Run: headless pygame with SDL's dummy video driver; simulated clock (each Clock.tick advances the game by its frame time, no real sleeping); random seed 0; keys injected as events and as key.get_pressed() state; no mouse input.
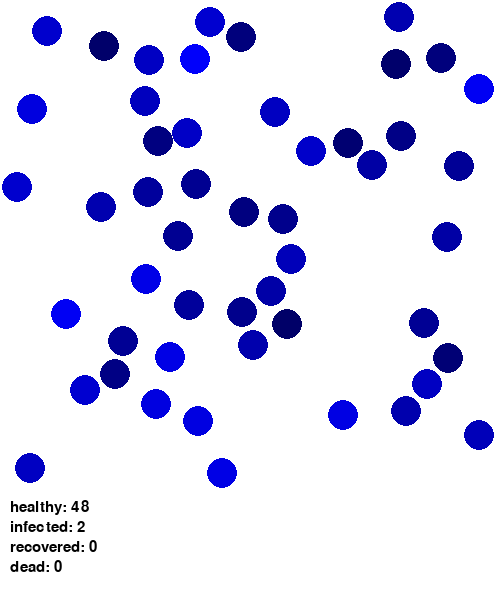
Frame 1 of 4 · flips 1–60 · no input
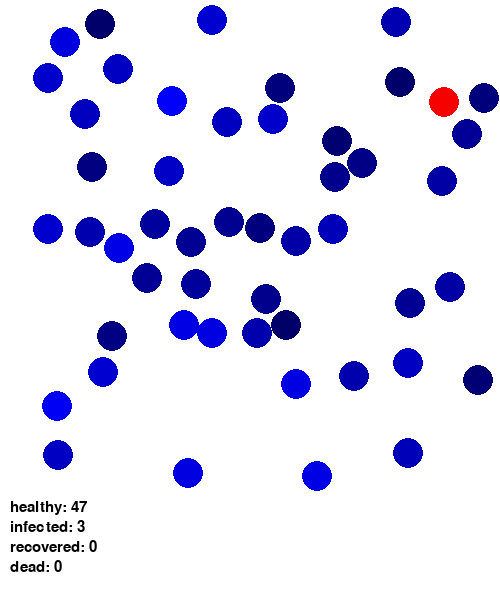
Frame 2 of 4 · flips 61–180 · tapped SPACE, RETURN · held RIGHT (→), D
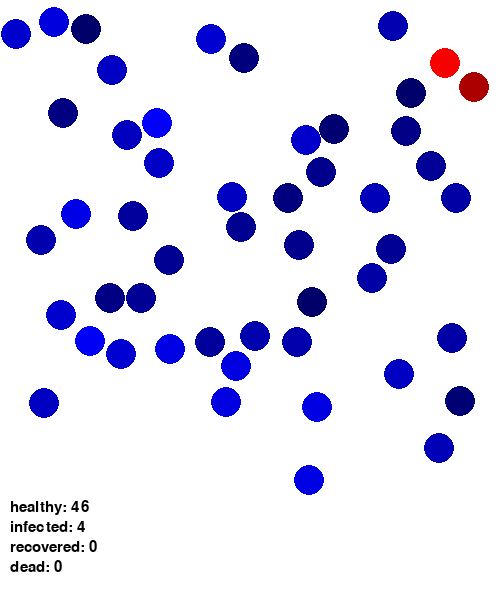
Frame 3 of 4 · flips 181–300 · held DOWN (↓), S
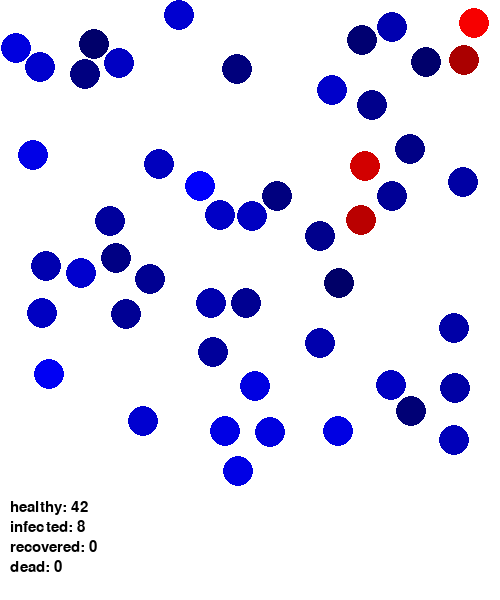
Frame 4 of 4 · flips 301–420 · held LEFT (←), A, UP (↑), W

The pygame program that drew these frames:

# import the modules we'll need:
import pygame #to draw window, particles
import random #to determine random movement
import math   #to use math functions
import time   #to keep track of infection time


# constants
RADIUS    = 15
(WIDTH, HEIGHT) = (500, 500) #height excludes text box
TEXT_BOX_HEIGHT = 100 # height of box with text at bottom of screen
# SPEED           = 1
# COLLIDED_SPEED  = 0.5

DEFAULT_COLOR   = (0, 0, 255)
INFECTED_COLOR  = (255, 0, 0)
RECOVERED_COLOR = (0, 255, 0)

RECOVERY        = 10 #seconds

WINDOW_COLOR    = (255, 255, 255)
WINDOW_TITLE    = "Particles"

NUM_PARTICLES   = 50


# activate pygame library
pygame.init()

# create pygame window object and display it
screen = pygame.display.set_mode((WIDTH, HEIGHT + TEXT_BOX_HEIGHT))
pygame.display.set_caption(WINDOW_TITLE)
screen.fill(WINDOW_COLOR)




#represents a particle
class Particle:
    def __init__(self, x, y, angle):
        
        self.angle = angle
        self.speed = random.random() # a characteristic of the Particle
        self.current_speed = self.speed # actual speed, adjusted after collisions
        self.collision_time = 0 # time since latest collision
        self.collided = False        

        self.x = x
        self.y = y
        self.radius = RADIUS
        self.color = (0, 0, 100 + self.speed * 155)        
        
        self.status = "healthy"
        self.onset = 0 # this doesn't become relevant until infection

        # rates
        self.recovery_probability  = random.uniform(0.9, 1)
        self.symptomatic_probability = random.uniform(0.5, 0.75)
        self.infection_probability = random.uniform(0.9, 1)

    # draw particle on screen
    def display(self):
        pygame.draw.circle(screen, self.color, ((int)(self.x),
                           (int)(self.y)), self.radius)

    # update x and y position of particle
    def move(self):
        # check if speed should be reset - it is averaged, then restored to the
        # particle's original speed
##        if (self.collided and time.time() - self.collision_time >= 0.5):
##            self.current_speed = self.speed
##            self.collided = False
##        elif (self.collided and time.time() - self.collision_time >= 0.25):
##            self.current_speed = (self.current_speed + self.speed) / 2

        # update position
        self.x += math.cos(self.angle) * self.current_speed
        self.y += -math.sin(self.angle) * self.current_speed

    # check if particle needs to bounce off the wall
    def bounce(self):
        if self.x > WIDTH - self.radius:
            self.x = 2 * (WIDTH - self.radius) - self.x
            self.angle = math.pi - self.angle
            
        elif self.x < self.radius:
            self.x = 2 * self.radius - self.x
            self.angle = math.pi - self.angle
            
        if self.y > HEIGHT - self.radius:
            self.y = 2 * (HEIGHT - self.radius) - self.y
            self.angle =  - self.angle
            
        elif self.y < self.radius:
            self.y = 2 * self.radius - self.y
            self.angle = - self.angle

    # infect this particle, if it is not already
    def infect(self):        
        if self.status != "infected":
            num = random.random()
            if num <= self.infection_probability:
                num = random.random()
                if num <= self.symptomatic_probability:
                    self.color  = (100 * self.speed + 155, 0, 0)
                self.status = "infected"
                self.onset  = time.time()

    # check if the particle should recover, if so, recover
    def recover(self):
        if self.status == "infected" and time.time() - self.onset > RECOVERY:
            num = random.random()
            if num < self.recovery_probability:
                self.color  = RECOVERED_COLOR
                self.status = "recovered"
                self.infection_probability = random.uniform(0, 0.01)
            else:
                self.status = "dead"
            

# adjust direction if centers of any two particles are closer than twice
# the radius
# parameter is list of all particles in the window
def collide(particles):
    for i in range(0, len(particles) - 1):
        target = particles[i]
        
        for j in range(i + 1, len(particles)):
            other = particles[j]
            diff_x = target.x - other.x
            diff_y = target.y - other.y
            distance = math.sqrt(diff_x**2 + diff_y**2)
            
            if distance < RADIUS * 2:

                # adjust directions (switch velocities)
                temp_angle              = target.angle
                temp_speed              = target.current_speed
                target.angle            = other.angle
                target.current_speed    = other.current_speed
                other.angle             = temp_angle
                other.current_speed     = temp_speed
                target.collision_time   = time.time()
                other.collision_time    = time.time()
                target.collided = True
                other.collided  = True

                if (target.status == "infected" or other.status == "infected"):
                    target.infect()
                    other.infect()

                # adjust target x and y to be next to other
                target.x = other.x + diff_x / distance * 2 * RADIUS
                target.y = other.y + diff_y / distance * 2 * RADIUS

def main():
    particles = []

    for i in range(NUM_PARTICLES):
        x = random.randint(RADIUS, WIDTH - RADIUS)
        y = random.randint(RADIUS, HEIGHT - RADIUS)
        angle = random.uniform(0, 2 * math.pi)

        particles.append(Particle(x, y, angle))

    particles[0].infect()

    # initialize status counts
    healthy = 0
    infected = 0
    recovered = 0
    dead = 0

    # make screen persist until user closes it
    running = True
    while running:
        # pause the program for 20 ms
        pygame.time.delay(10)

        for event in pygame.event.get():
            if event.type == pygame.QUIT:
                pygame.quit() # we could also set running = False

                  
        # check if particles run into each other
        collide(particles)

        #reset particle status counts
        healthy = 0
        infected = 0
        recovered = 0

        # update each particle in our list and the display
        for p in particles:
            p.move()
            p.bounce()
            p.recover()
            p.display()

            if p.status == "healthy":
                healthy += 1
            elif p.status == "infected":
                infected += 1
            elif p.status == "recovered":
                recovered += 1
            elif p.status == "dead":
                dead += 1
                particles.remove(p)

        # create font object
        font = pygame.font.Font(pygame.font.get_default_font(), 15)

        # create Surfaces with text and combine it with the screen surface
        # to display status counts
        text = font.render("healthy: " + str(healthy), True, (0, 0, 0))
        screen.blit(text, (10, HEIGHT))
        text = font.render("infected: " + str(infected), True, (0, 0, 0))
        screen.blit(text, (10, HEIGHT + 20))
        text = font.render("recovered: " + str(recovered), True, (0, 0, 0))
        screen.blit(text, (10, HEIGHT + 40))
        text = font.render("dead: " + str(dead), True, (0, 0, 0))
        screen.blit(text, (10, HEIGHT + 60))
        
        pygame.display.update()
        screen.fill(WINDOW_COLOR)

main()
